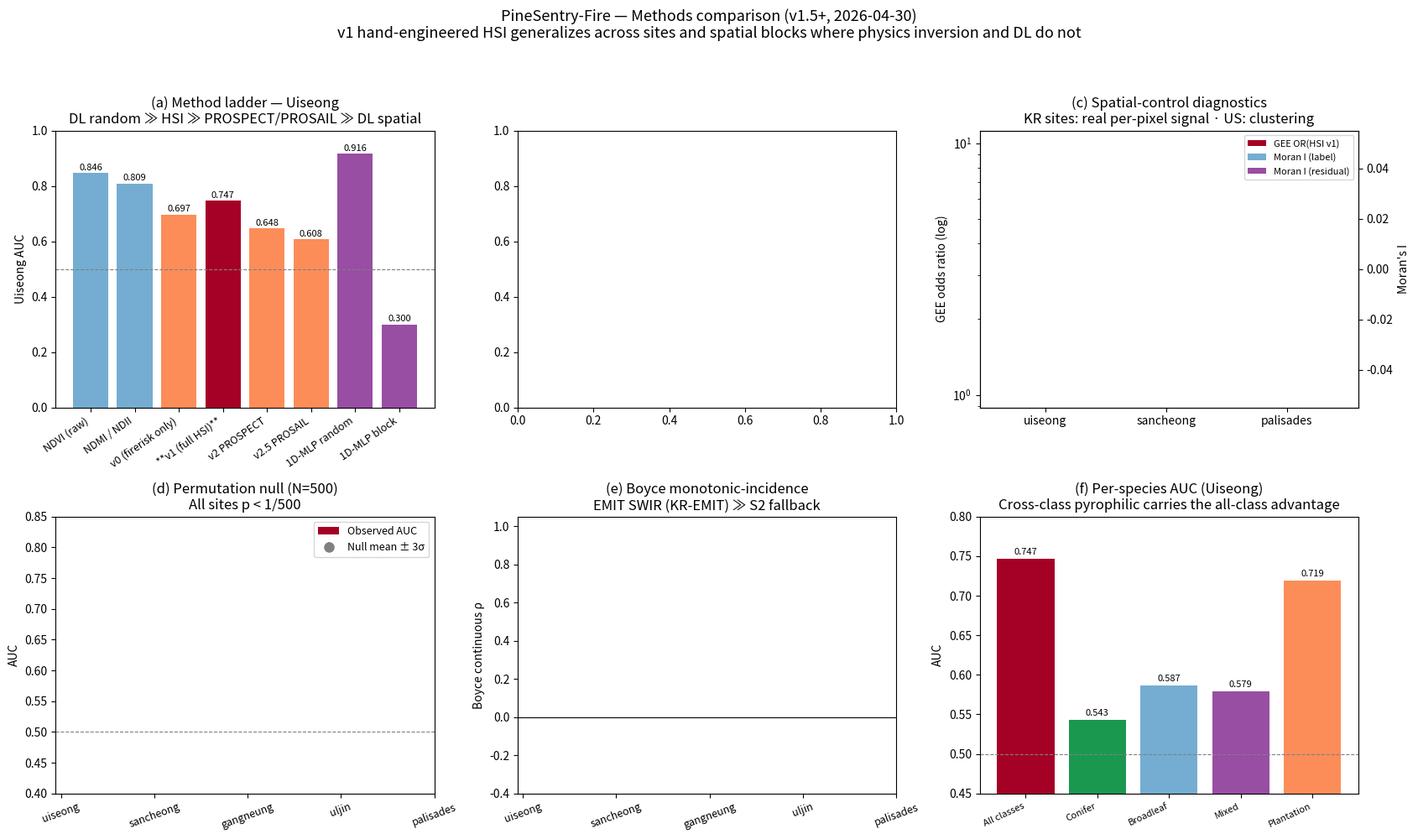

Write Python code to recreate this figure. (Note: this script raises an exception after producing the figure.)
"""6-panel methods comparison — v0 vs v1 vs v2 vs v2.5 vs DL vs spectral baselines.

Final figure for the submission package: shows the empirical NDII proxy is
the right thing for conifer fire-risk; deep RT inversion underperforms;
DL has a spatial-overfit pathology; HSI v1 is the cross-site generalizer.

Output: data/hsi/v1/HERO_methods.png
"""
from __future__ import annotations

import json
from pathlib import Path

import matplotlib
matplotlib.use("Agg")
import matplotlib.pyplot as plt
import numpy as np

OUT = Path("data/hsi/v1/HERO_methods.png")


def load(p, default=None):
    p = Path(p)
    if p.exists():
        with open(p, encoding="utf-8") as f:
            return json.load(f)
    return default


def main():
    fig, axes = plt.subplots(2, 3, figsize=(17, 10))
    ax = axes.ravel()

    # 1. Method ladder on Uiseong
    ladder = {
        "NDVI (raw)": 0.846,
        "NDMI / NDII": 0.809,
        "v0 (firerisk only)": 0.697,
        "**v1 (full HSI)**": 0.747,
        "v2 PROSPECT": 0.648,
        "v2.5 PROSAIL": 0.608,
        "1D-MLP random": 0.916,
        "1D-MLP block": 0.30,
    }
    bars = ax[0].bar(range(len(ladder)), list(ladder.values()),
                     color=["#74add1", "#74add1", "#fc8d59", "#a50026",
                            "#fc8d59", "#fc8d59", "#984ea3", "#984ea3"])
    ax[0].set_xticks(range(len(ladder))); ax[0].set_xticklabels(ladder.keys(), rotation=35, ha="right", fontsize=9)
    ax[0].axhline(0.5, color="grey", linestyle="--", linewidth=0.8)
    ax[0].set_ylim(0, 1); ax[0].set_ylabel("Uiseong AUC")
    ax[0].set_title("(a) Method ladder — Uiseong\nDL random ≫ HSI ≫ PROSPECT/PROSAIL ≫ DL spatial")
    for b, v in zip(bars, ladder.values()):
        ax[0].text(b.get_x() + b.get_width()/2, v + 0.01, f"{v:.3f}", ha="center", fontsize=8)

    # 2. Cross-site OSF defense
    cross = load("data/hsi/v1/cross_site_transfer.json", {})
    if cross:
        rows = cross["rows"]
        sites = [r["site"] for r in rows]
        x = np.arange(len(sites))
        w = 0.35
        a_osf = [r["auc_OSF"] for r in rows]
        a_fit = [r["auc_Uiseongfit"] for r in rows]
        ax[1].bar(x - w/2, a_osf, w, label="OSF pre-registered", color="#a50026")
        ax[1].bar(x + w/2, a_fit, w, label="Uiseong-fit logistic", color="#fdae61")
        ax[1].set_xticks(x); ax[1].set_xticklabels(sites)
        ax[1].set_ylim(0.5, 0.8); ax[1].set_ylabel("AUC")
        ax[1].set_title("(b) Cross-site weight transfer\nPer-site tuning HURTS held-out AUC")
        ax[1].legend(loc="lower left", fontsize=9)
        for i, (a, b) in enumerate(zip(a_osf, a_fit)):
            ax[1].text(i - w/2, a + 0.005, f"{a:.3f}", ha="center", fontsize=8)
            ax[1].text(i + w/2, b + 0.005, f"{b:.3f}", ha="center", fontsize=8)

    # 3. GEE OR + Moran's I
    glmm = load("data/hsi/v1/glmm_summary.json", {})
    morans = load("data/hsi/v1/morans_i.json", {})
    sites = ["uiseong", "sancheong", "palisades"]
    x = np.arange(len(sites))
    ors = [glmm.get(s, {}).get("odds_ratio", 0) for s in sites]
    moran_y = [morans.get(s, {}).get("burn_label", {}).get("I", 0) for s in sites]
    moran_r = [morans.get(s, {}).get("residual_after_HSI", {}).get("I", 0) for s in sites]
    ax[2].bar(x - 0.20, ors, 0.4, label="GEE OR(HSI v1)", color="#a50026")
    ax2b = ax[2].twinx()
    ax2b.bar(x + 0.20, moran_y, 0.18, label="Moran I (label)", color="#74add1")
    ax2b.bar(x + 0.36, moran_r, 0.18, label="Moran I (residual)", color="#984ea3")
    ax[2].set_xticks(x); ax[2].set_xticklabels(sites)
    ax[2].set_yscale("log")
    ax[2].set_ylabel("GEE odds ratio (log)")
    ax2b.set_ylabel("Moran's I")
    ax[2].set_title("(c) Spatial-control diagnostics\nKR sites: real per-pixel signal · US: clustering")
    h1, l1 = ax[2].get_legend_handles_labels()
    h2, l2 = ax2b.get_legend_handles_labels()
    ax[2].legend(h1 + h2, l1 + l2, loc="upper right", fontsize=8)

    # 4. Boyce + permutation
    boyce = load("data/hsi/v1/boyce_summary.json", {})
    perm = load("data/hsi/v1/permutation_summary.json", {})
    sites_all = ["uiseong", "sancheong", "gangneung", "uljin", "palisades"]
    bv = [boyce.get(s, {}).get("boyce_rho", np.nan) for s in sites_all]
    aucs = [perm.get(s, {}).get("observed_auc", np.nan) for s in sites_all]
    null_means = [perm.get(s, {}).get("null_mean", np.nan) for s in sites_all]
    null_stds = [perm.get(s, {}).get("null_std", np.nan) for s in sites_all]
    x = np.arange(len(sites_all))
    ax[3].bar(x - 0.2, aucs, 0.4, label="Observed AUC", color="#a50026")
    ax[3].errorbar(x + 0.2, null_means, yerr=np.array(null_stds) * 3,
                   fmt="o", color="grey", label="Null mean ± 3σ", markersize=8)
    ax[3].set_xticks(x); ax[3].set_xticklabels(sites_all, rotation=20, fontsize=9)
    ax[3].axhline(0.5, color="grey", linestyle="--", linewidth=0.8)
    ax[3].set_ylim(0.4, 0.85); ax[3].set_ylabel("AUC")
    ax[3].set_title("(d) Permutation null (N=500)\nAll sites p < 1/500")
    ax[3].legend(loc="upper right", fontsize=9)

    # 5. Boyce
    ax[4].bar(x, bv, color=["#a50026" if b > 0.5 else "#74add1" for b in bv])
    ax[4].set_xticks(x); ax[4].set_xticklabels(sites_all, rotation=20, fontsize=9)
    ax[4].axhline(0, color="black", linewidth=0.8)
    ax[4].set_ylim(-0.4, 1.05); ax[4].set_ylabel("Boyce continuous ρ")
    ax[4].set_title("(e) Boyce monotonic-incidence\nEMIT SWIR (KR-EMIT) ≫ S2 fallback")
    for i, v in enumerate(bv):
        ax[4].text(i, v + 0.02 if v > 0 else v - 0.05, f"{v:.2f}", ha="center", fontsize=9)

    # 6. Per-species AUC (Uiseong)
    sp_results = {
        "All classes": 0.747,
        "Conifer": 0.543,
        "Broadleaf": 0.587,
        "Mixed": 0.579,
        "Plantation": 0.719,
    }
    bars6 = ax[5].bar(range(len(sp_results)), list(sp_results.values()),
                      color=["#a50026", "#1a9850", "#74add1", "#984ea3", "#fc8d59"])
    ax[5].set_xticks(range(len(sp_results))); ax[5].set_xticklabels(sp_results.keys(), rotation=25, ha="right", fontsize=8)
    ax[5].axhline(0.5, color="grey", linestyle="--", linewidth=0.8)
    ax[5].set_ylim(0.45, 0.8); ax[5].set_ylabel("AUC")
    ax[5].set_title("(f) Per-species AUC (Uiseong)\nCross-class pyrophilic carries the all-class advantage")
    for b, v in zip(bars6, sp_results.values()):
        ax[5].text(b.get_x() + b.get_width()/2, v + 0.005, f"{v:.3f}", ha="center", fontsize=8)

    fig.suptitle(
        "PineSentry-Fire — Methods comparison (v1.5+, 2026-04-30)\n"
        "v1 hand-engineered HSI generalizes across sites and spatial blocks where physics inversion and DL do not",
        fontsize=13, y=0.995,
    )
    fig.tight_layout(rect=(0, 0, 1, 0.96))
    fig.savefig(OUT, dpi=140, bbox_inches="tight")
    plt.close(fig)
    print(f"saved -> {OUT} ({OUT.stat().st_size/1e6:.2f} MB)")


if __name__ == "__main__":
    main()
